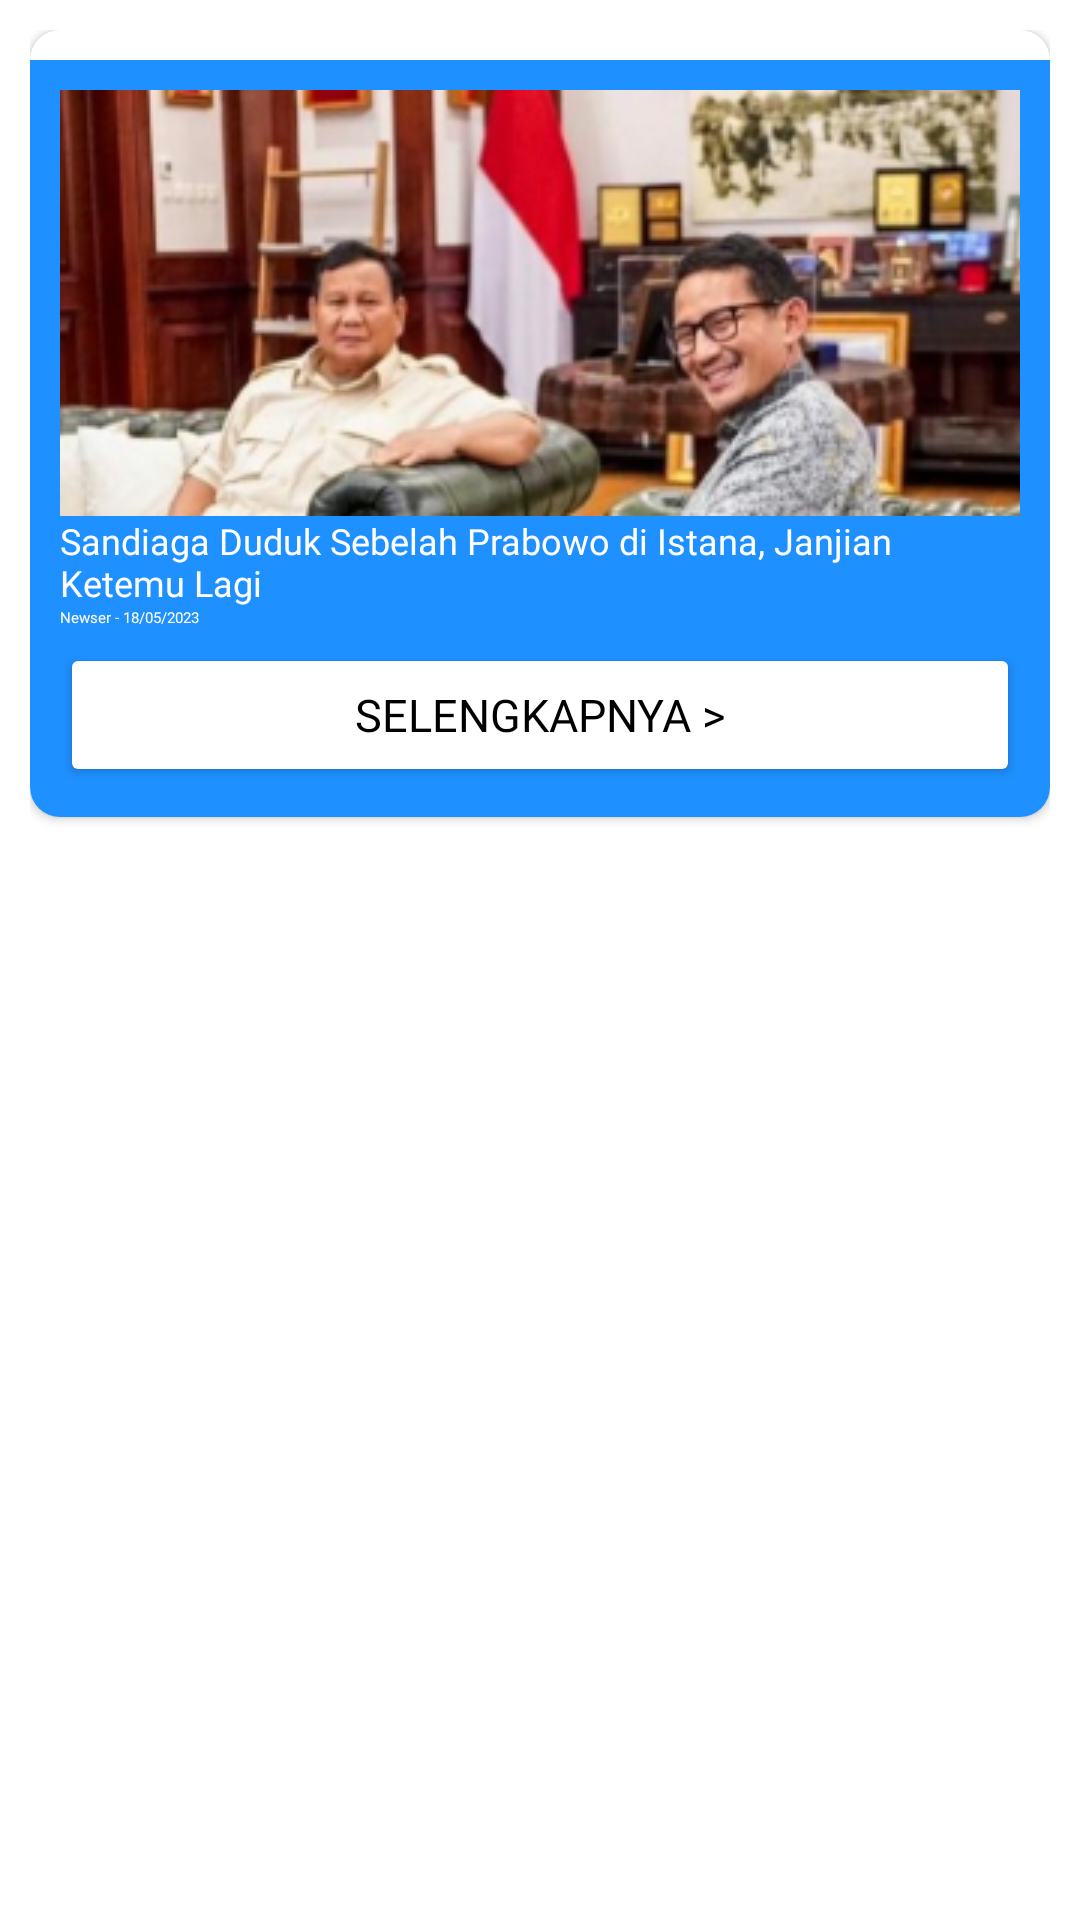

Reconstruct the res/layout file that produces this screen, plus the resources it refers to.
<!-- AndroidManifest.xml: application theme Theme.Newser -->
<!-- res/layout/fragment_home.xml -->
<?xml version="1.0" encoding="utf-8"?>
<FrameLayout xmlns:android="http://schemas.android.com/apk/res/android"
    xmlns:tools="http://schemas.android.com/tools"
    android:layout_width="match_parent"
    android:layout_height="match_parent"
    xmlns:app="http://schemas.android.com/apk/res-auto"
    tools:context=".fragment.HomeFragment">

    
    <androidx.constraintlayout.widget.ConstraintLayout
        android:id="@+id/layoutberita"
        android:layout_width="match_parent"
        android:layout_height="match_parent"
        android:padding="10dp"
        app:layout_constraintEnd_toEndOf="parent"
        app:layout_constraintStart_toStartOf="parent"
        app:layout_constraintTop_toTopOf="parent">

        <androidx.cardview.widget.CardView
            android:id="@+id/cardViewKepalaBerita"
            android:layout_width="wrap_content"
            android:layout_height="wrap_content"
            app:cardCornerRadius="10dp"
            app:layout_constraintEnd_toEndOf="parent"
            app:layout_constraintStart_toStartOf="parent"
            app:layout_constraintTop_toTopOf="@+id/layoutberita">

            <LinearLayout
                android:layout_width="match_parent"
                android:layout_height="wrap_content"
                android:layout_marginTop="10dp"
                android:layout_gravity="bottom"
                android:background="@color/background_color"
                android:orientation="vertical"
                android:padding="10dp">

                <ImageView
                    android:id="@+id/image_sandiaga"
                    android:layout_width="match_parent"
                    android:layout_height="wrap_content"
                    android:contentDescription="@string/deskripsi"
                    android:scaleType="centerCrop"
                    android:src="@drawable/image_beritaprabowo" />

                <TextView
                    android:id="@+id/judulBerita"
                    android:layout_width="match_parent"
                    android:layout_height="wrap_content"
                    android:contentDescription="@string/deskripsi"
                    android:fontFamily="@font/playfairdisplayextrabold"
                    android:text="@string/title_berita_utama"
                    android:textAlignment="textStart"
                    android:textColor="@color/white"
                    android:textSize="12sp" />

                <TextView
                    android:id="@+id/deskripsiBerita"
                    android:layout_width="match_parent"
                    android:layout_height="wrap_content"
                    android:layout_marginEnd="15dp"
                    android:fontFamily="@font/playfairdisplayregular"
                    android:text="Newser - 18/05/2023"
                    android:textColor="@color/white"
                    android:textSize="5sp" />

                <Button
                    android:id="@+id/button_lihat_berita"
                    android:layout_width="match_parent"
                    android:layout_height="wrap_content"
                    android:layout_marginTop="5dp"
                    android:text="@string/selengkapnya"
                    android:textSize="15sp"
                    android:textColor="@color/black"
                    android:fontFamily="@font/playfairdisplayitalic"
                    android:backgroundTint="@color/white"
                    tools:visibility="visible"/>

            </LinearLayout>

        </androidx.cardview.widget.CardView>

    </androidx.constraintlayout.widget.ConstraintLayout>

    <androidx.recyclerview.widget.RecyclerView
        android:id="@+id/rvBerita"
        android:layout_width="match_parent"
        android:layout_height="match_parent"
        android:layout_marginTop="280dp"
        app:layout_constraintEnd_toEndOf="parent"
        app:layout_constraintStart_toStartOf="parent"
        app:layoutManager="androidx.recyclerview.widget.LinearLayoutManager"
        tools:listitem="@layout/activity_list_berita"/>

    <TextView
        android:id="@+id/networkError"
        android:layout_width="wrap_content"
        android:layout_height="wrap_content"
        android:layout_gravity="center"
        android:text="@string/koneksi_error"
        android:visibility="gone" />

    <ProgressBar
        android:id="@+id/progressBar"
        style="?android:attr/progressBarStyle"
        android:layout_width="wrap_content"
        android:layout_height="wrap_content"
        android:layout_gravity="center"
        android:visibility="gone" />
    
</FrameLayout>
<!-- res/layout/activity_list_berita.xml (included above) -->
<?xml version="1.0" encoding="utf-8"?>
<androidx.constraintlayout.widget.ConstraintLayout xmlns:android="http://schemas.android.com/apk/res/android"
    xmlns:app="http://schemas.android.com/apk/res-auto"
    xmlns:tools="http://schemas.android.com/tools"
    android:layout_width="match_parent"
    android:layout_height="wrap_content"
    tools:context=".fragment.HomeFragment">

    <androidx.cardview.widget.CardView
        android:id="@+id/cardViewGambarBerita"
        android:layout_width="match_parent"
        android:layout_height="match_parent"
        app:cardCornerRadius="10dp"
        app:layout_constraintEnd_toEndOf="parent"
        app:layout_constraintBottom_toBottomOf="parent"
        app:layout_constraintStart_toStartOf="parent"
        app:layout_constraintTop_toTopOf="parent">

        <androidx.constraintlayout.widget.ConstraintLayout
            android:id="@+id/layoutberita"
            android:layout_width="match_parent"
            android:layout_height="match_parent"
            android:background="@color/white">

            <ImageView
                android:id="@+id/image_narkoba"
                android:layout_width="100dp"
                android:layout_height="100dp"
                android:padding="5dp"
                app:layout_constraintStart_toStartOf="parent"
                app:layout_constraintTop_toTopOf="parent"
                app:layout_constraintBottom_toBottomOf="parent"
                tools:ignore="ContentDescription"
                tools:src="@drawable/ic_baseline_broken_image_24" />

            <TextView
                android:id="@+id/titleTextView"
                android:layout_width="wrap_content"
                android:layout_height="wrap_content"
                android:ellipsize="end"
                android:fontFamily="@font/playfairdisplayregular"
                android:text="Judul"
                android:textColor="@color/black"
                android:textSize="12sp"
                app:layout_constraintBottom_toBottomOf="parent"
                app:layout_constraintStart_toEndOf="@+id/image_narkoba"
                app:layout_constraintTop_toTopOf="parent" />

            <TextView
                android:id="@+id/descTextView"
                android:layout_width="wrap_content"
                android:layout_height="wrap_content"
                android:layout_marginTop="4dp"
                android:ellipsize="end"
                android:fontFamily="@font/playfairdisplayregular"
                android:text="Deskripsi"
                android:textColor="@color/black"
                android:textSize="8sp"
                app:layout_constraintStart_toEndOf="@+id/image_narkoba"
                app:layout_constraintTop_toBottomOf="@+id/titleTextView" />

        </androidx.constraintlayout.widget.ConstraintLayout>

    </androidx.cardview.widget.CardView>

</androidx.constraintlayout.widget.ConstraintLayout>
<!-- resources referenced by this layout -->
<resources>
  <color name="background_color">#1E90FF</color>
  <color name="black">#FF000000</color>
  <color name="white">#FFFFFFFF</color>
  <!-- drawable image_beritaprabowo: png bitmap (drawable, 97136 bytes) -->
  <string name="deskripsi">Sandiaga Uno bersama dengann Prabowo</string>
  <string name="koneksi_error">Koneksi error</string>
  <string name="selengkapnya">Selengkapnya &gt;</string>
  <string name="title_berita_utama">Sandiaga Duduk Sebelah Prabowo di Istana, Janjian Ketemu Lagi</string>
  <style name="Theme.Newser" parent="Theme.MaterialComponents.DayNight.DarkActionBar">
          
          <item name="colorPrimary">@color/background_color</item>
          <item name="colorPrimaryVariant">@color/gray</item>
          <item name="colorOnPrimary">@color/white</item>
          
          <item name="colorSecondary">@color/teal_200</item>
          <item name="colorSecondaryVariant">@color/teal_700</item>
          <item name="colorOnSecondary">@color/black</item>
          
          <item name="android:statusBarColor">?attr/colorPrimaryVariant</item>
          
      </style>
  <color name="gray">#E6E6E6</color>
  <color name="teal_200">#FF03DAC5</color>
  <color name="teal_700">#FF018786</color>
</resources>
